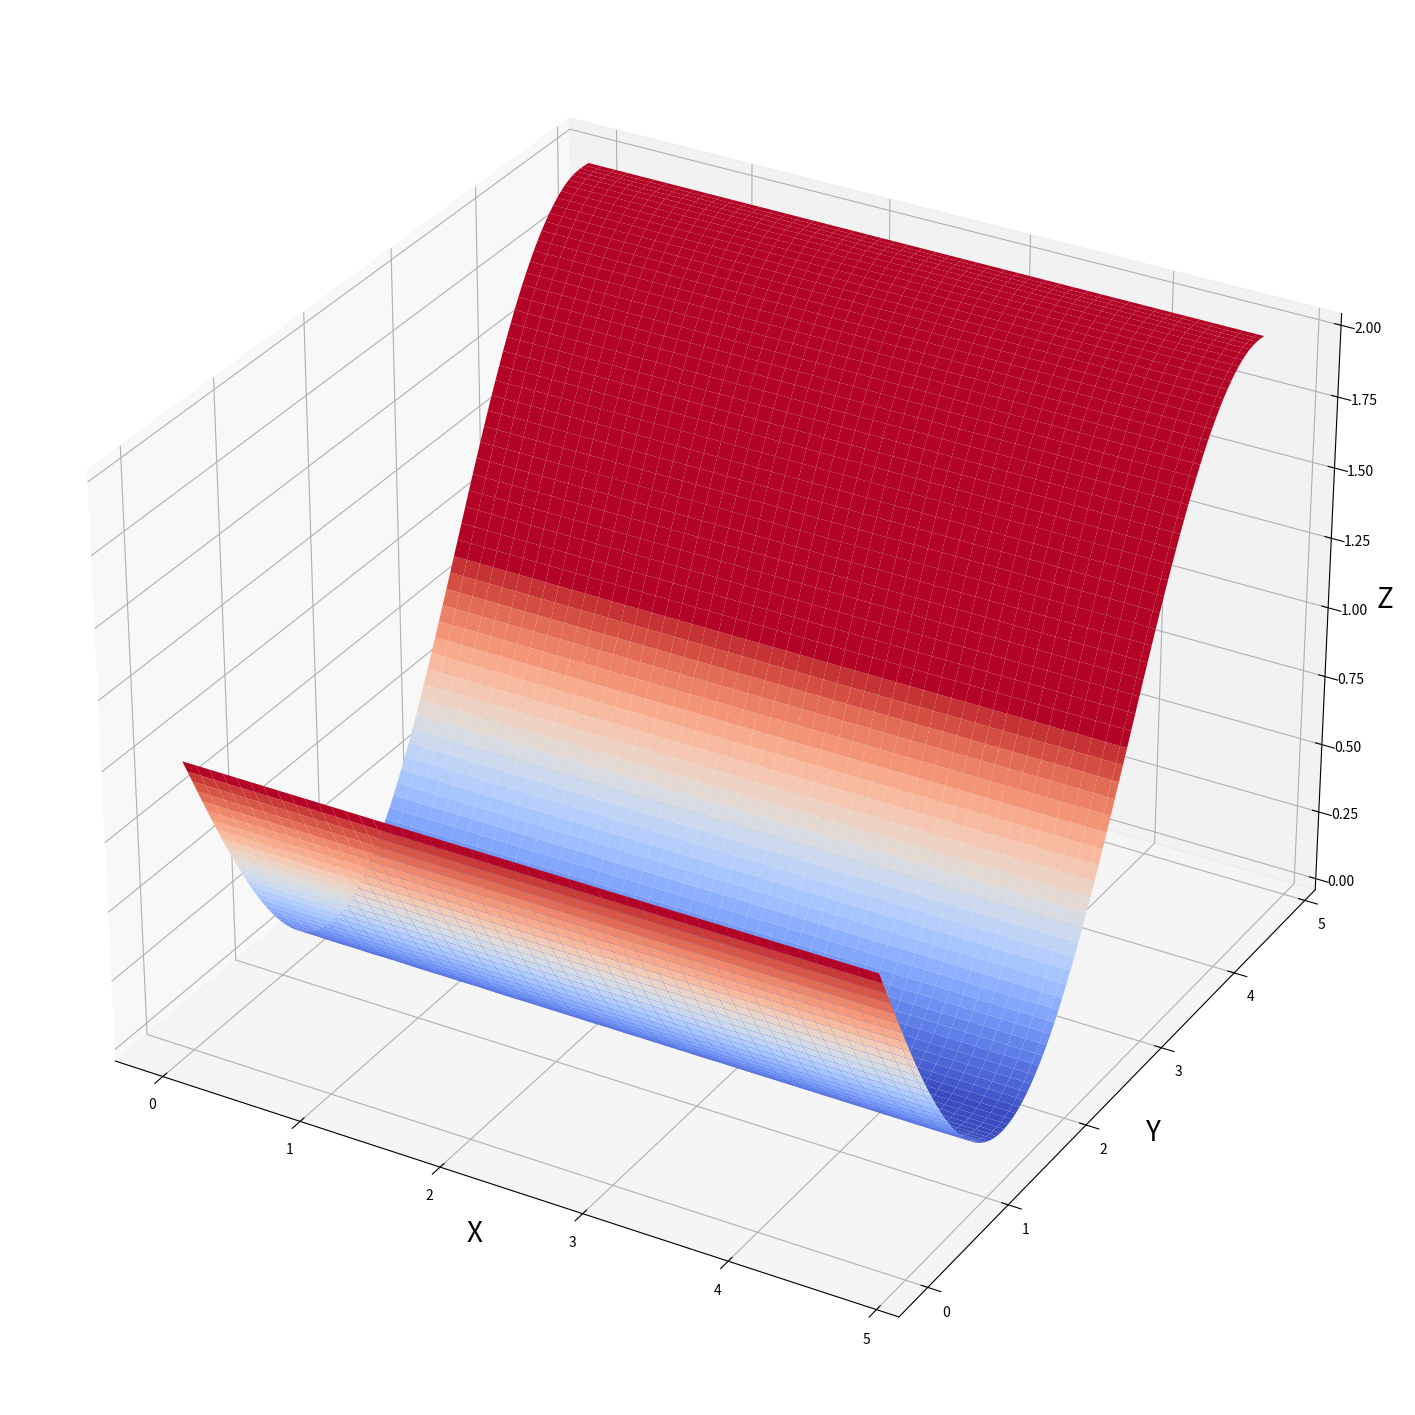

Recreate this plot in Python.
import numpy as np
from scipy.interpolate import griddata
import matplotlib.pyplot as plt
from mpl_toolkits.mplot3d import Axes3D
from matplotlib.colors import BoundaryNorm
import matplotlib as mpl

mpl.use('Agg')

xval = [i for i in np.arange(0,5,0.2)]
yval = [i for i in np.arange(0,5,0.2)]

x = []
y = []
z = []
for i in range(len(xval)):
    for j in range(len(yval)):
        x.append(xval[i])
        y.append(yval[j])
        z.append(np.cos(x[i])**2-np.sin(y[j]))

x = np.asarray(x)
y = np.asarray(y)
z = np.asarray(z)

##Evently spaced intervals in the axes
x1 = np.linspace(x.min(),x.max(),100)
y1 = np.linspace(y.min(),y.max(),100)
# VERY IMPORTANT, to tell matplotlib how your data is organized
z1 = griddata((x, y), z, (x1[None,:], y1[:,None]), method='cubic')



##color-map
palette = plt.cm.coolwarm
color_lev = [5*i/350 for i in range(70)]

##figure
fig = plt.figure(figsize=(18,20),dpi=50)
ax = fig.add_subplot(1,1,1, projection='3d')

x1g, y1g = np.meshgrid(x1, y1)
surf = ax.plot_surface(x1g, y1g, z1, rstride=1, cstride=2, linewidth=0, antialiased=True, cmap=palette, norm=BoundaryNorm(color_lev, ncolors=256, clip=False))

ax.set_xlabel("X",fontsize=20)
ax.set_ylabel("Y",fontsize=20)
ax.set_zlabel("Z",fontsize=20)

# plt.show()
plt.savefig('fig.pdf')
print('Done!')
